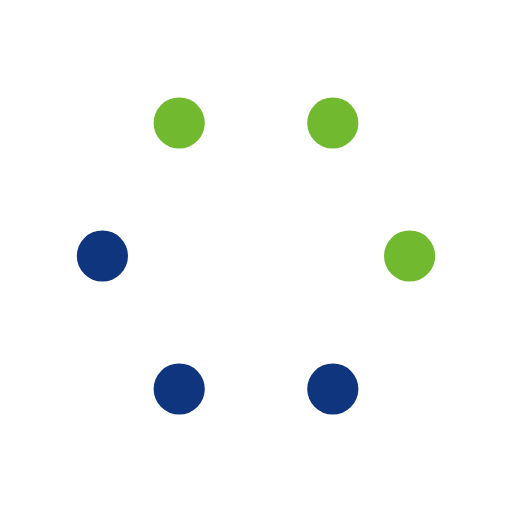
t = 0.00 s
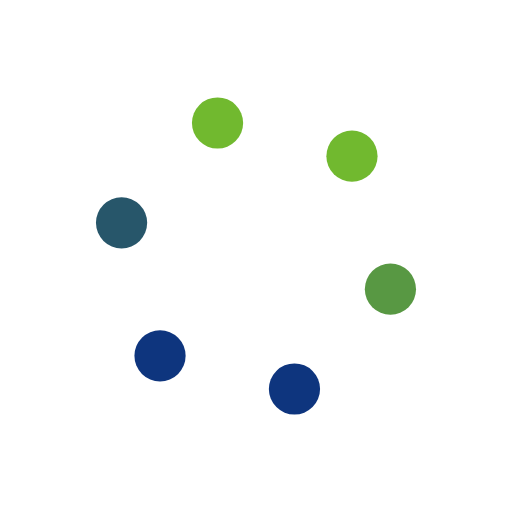
t = 0.16 s
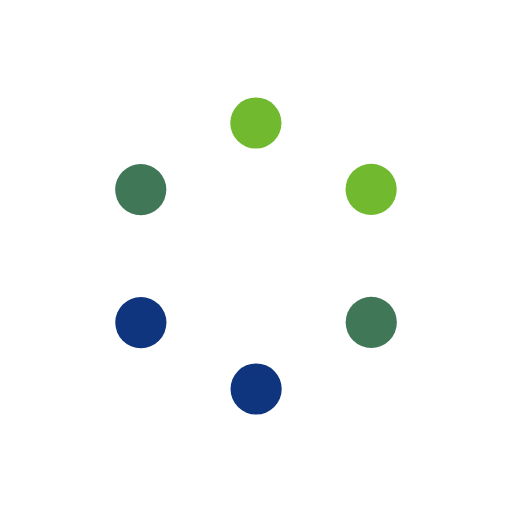
t = 0.31 s
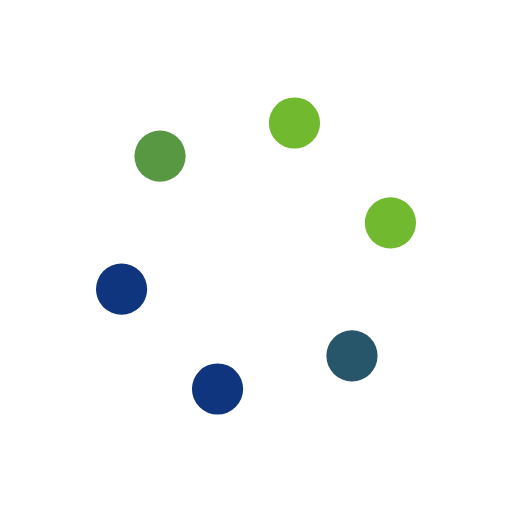
t = 0.47 s

The animated SVG that drew these frames (rendered in a browser with its animation timeline set to each time). Animation: 18 SMIL elements (animate=18); one cycle of 0.62 s, repeats indefinitely.

<svg xmlns="http://www.w3.org/2000/svg" style="margin: auto; display: block; shape-rendering: auto;" width="114px"
     height="114px" viewBox="0 0 100 100" preserveAspectRatio="xMidYMid">
    <circle cx="80" cy="50" r="5" fill="#71b92f">
        <animate attributeName="cx" values="80;65" keyTimes="0;1" dur="0.625s" repeatCount="indefinite"></animate>
        <animate attributeName="cy" values="50;75.98076211353316" keyTimes="0;1" dur="0.625s"
                 repeatCount="indefinite"></animate>
        <animate attributeName="fill" values="#71b92f;#0e357e" keyTimes="0;1" dur="0.625s"
                 repeatCount="indefinite"></animate>
    </circle>
    <circle cx="65" cy="75.98076211353316" r="5" fill="#0e357e">
        <animate attributeName="cx" values="65;35.00000000000001" keyTimes="0;1" dur="0.625s"
                 repeatCount="indefinite"></animate>
        <animate attributeName="cy" values="75.98076211353316;75.98076211353316" keyTimes="0;1" dur="0.625s"
                 repeatCount="indefinite"></animate>
        <animate attributeName="fill" values="#0e357e;#0e357e" keyTimes="0;1" dur="0.625s"
                 repeatCount="indefinite"></animate>
    </circle>
    <circle cx="35.00000000000001" cy="75.98076211353316" r="5" fill="#0e357e">
        <animate attributeName="cx" values="35.00000000000001;20" keyTimes="0;1" dur="0.625s"
                 repeatCount="indefinite"></animate>
        <animate attributeName="cy" values="75.98076211353316;50.00000000000001" keyTimes="0;1" dur="0.625s"
                 repeatCount="indefinite"></animate>
        <animate attributeName="fill" values="#0e357e;#0e357e" keyTimes="0;1" dur="0.625s"
                 repeatCount="indefinite"></animate>
    </circle>
    <circle cx="20" cy="50.00000000000001" r="5" fill="#0e357e">
        <animate attributeName="cx" values="20;34.999999999999986" keyTimes="0;1" dur="0.625s"
                 repeatCount="indefinite"></animate>
        <animate attributeName="cy" values="50.00000000000001;24.019237886466847" keyTimes="0;1" dur="0.625s"
                 repeatCount="indefinite"></animate>
        <animate attributeName="fill" values="#0e357e;#71b92f" keyTimes="0;1" dur="0.625s"
                 repeatCount="indefinite"></animate>
    </circle>
    <circle cx="34.999999999999986" cy="24.019237886466847" r="5" fill="#71b92f">
        <animate attributeName="cx" values="34.999999999999986;65" keyTimes="0;1" dur="0.625s"
                 repeatCount="indefinite"></animate>
        <animate attributeName="cy" values="24.019237886466847;24.019237886466843" keyTimes="0;1" dur="0.625s"
                 repeatCount="indefinite"></animate>
        <animate attributeName="fill" values="#71b92f;#71b92f" keyTimes="0;1" dur="0.625s"
                 repeatCount="indefinite"></animate>
    </circle>
    <circle cx="65" cy="24.019237886466843" r="5" fill="#71b92f">
        <animate attributeName="cx" values="65;80" keyTimes="0;1" dur="0.625s" repeatCount="indefinite"></animate>
        <animate attributeName="cy" values="24.019237886466843;49.99999999999999" keyTimes="0;1" dur="0.625s"
                 repeatCount="indefinite"></animate>
        <animate attributeName="fill" values="#71b92f;#71b92f" keyTimes="0;1" dur="0.625s"
                 repeatCount="indefinite"></animate>
    </circle>
</svg>